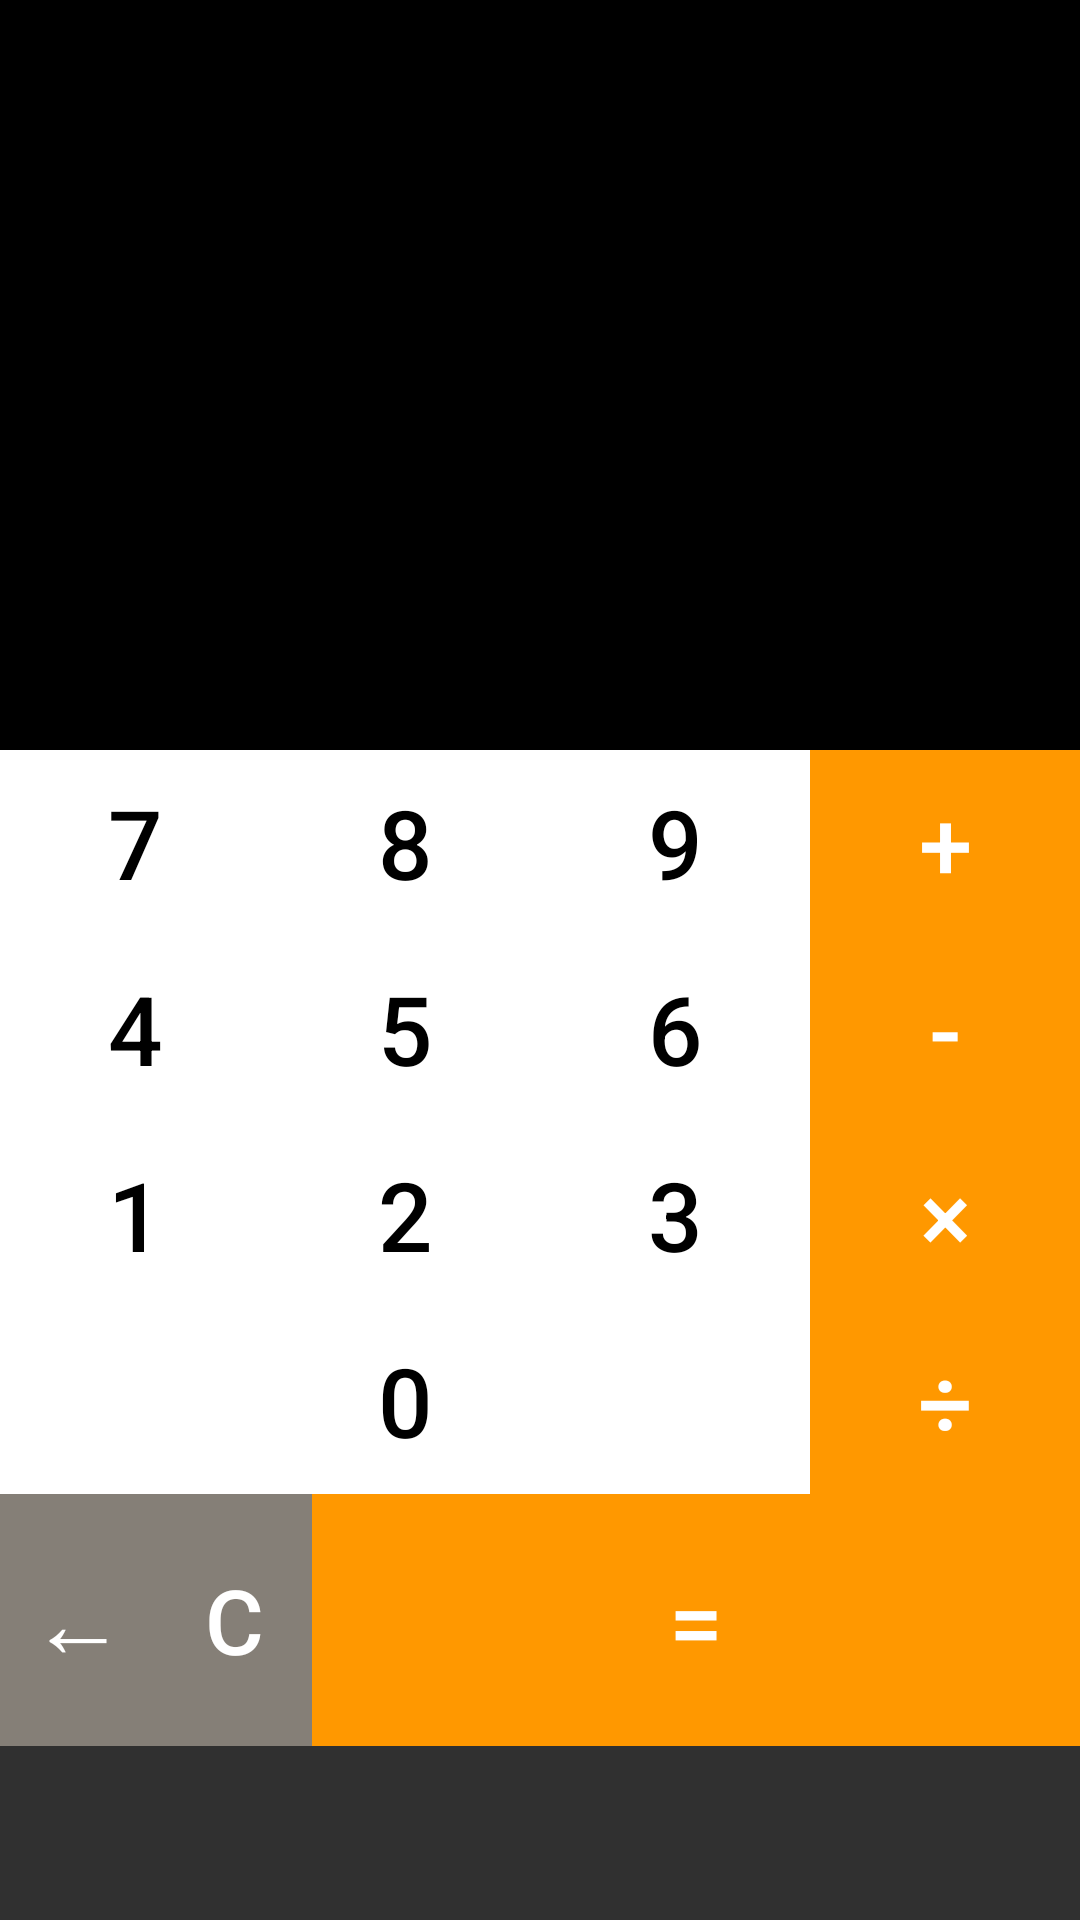

This screen was rendered from an Android layout file. Write that file and the resources it references.
<!-- AndroidManifest.xml: application theme Theme.AppCompat.NoActionBar -->
<!-- res/layout/activity_calculator.xml -->
<?xml version="1.0" encoding="utf-8"?>
<LinearLayout
    xmlns:android="http://schemas.android.com/apk/res/android"
    xmlns:app="http://schemas.android.com/apk/res-auto"
    xmlns:tools="http://schemas.android.com/tools"
    android:layout_width="match_parent"
    android:layout_height="match_parent"
    android:orientation="vertical"
    android:weightSum="9"
    tools:context=".Calculator_Activity">

    <TextView
        android:id="@+id/input_user"
        android:layout_width="match_parent"
        android:layout_height="54dp"
        android:layout_weight="2"
        android:background="@drawable/bgcolor2"
        android:gravity="center|end"
        android:hint="0"
        android:maxLength="14"
        android:padding="10dp"
        android:textColor="#FFFFFF"
        android:textColorHint="#000000"
        android:textSize="30sp" />

    <TextView
        android:id="@+id/sign_user"
        android:layout_width="match_parent"
        android:layout_height="22dp"
        android:layout_weight="1"
        android:background="@drawable/bgcolor2"
        android:gravity="center|end"
        android:padding="10dp"
        android:textColor="#FFFFFF"
        android:textColorHint="#000000"
        android:textSize="28sp" />



    <LinearLayout
        android:layout_width="match_parent"
        android:layout_height="4dp"
        android:layout_weight="1"
        android:orientation="horizontal"
        android:weightSum="4">

        <Button
            style="@style/Widget.AppCompat.Button.Borderless"
            android:layout_width="0dp"
            android:layout_height="match_parent"
            android:layout_weight="1"
            android:background="@drawable/background_btn1"
            android:onClick="btn_7"
            android:text="7"

            android:textColor="@color/BlackText"
            android:textSize="32sp" />

        <Button
            style="@style/Widget.AppCompat.Button.Borderless"
            android:layout_width="0dp"
            android:layout_height="match_parent"
            android:layout_weight="1"
            android:background="@drawable/background_btn1"
            android:onClick="btn_8"
            android:text="8"
            android:textColor="@color/BlackText"
            android:textSize="32sp" />

        <Button
            style="@style/Widget.AppCompat.Button.Borderless"
            android:layout_width="0dp"
            android:layout_height="match_parent"
            android:layout_weight="1"
            android:background="@drawable/background_btn1"
            android:onClick="btn_9"
            android:text="9"
            android:textColor="@color/BlackText"
            android:textSize="32sp" />

        <Button
            style="@style/Widget.AppCompat.Button.Borderless"
            android:layout_width="0dp"
            android:layout_height="match_parent"
            android:layout_weight="1"
            android:background="@drawable/background_btn3"
            android:onClick="btn_add"
            android:text="+"
            android:textColor="@color/WhiteText"
            android:textSize="32sp" />



    </LinearLayout>

    <LinearLayout
        android:layout_width="match_parent"
        android:layout_height="4dp"
        android:layout_weight="1"
        android:orientation="horizontal"
        android:weightSum="4">

        <Button
            style="@style/Widget.AppCompat.Button.Borderless"
            android:layout_width="0dp"
            android:layout_height="match_parent"
            android:layout_weight="1"
            android:background="@drawable/background_btn1"
            android:onClick="btn_4"
            android:text="4"
            android:textColor="@color/BlackText"
            android:textSize="32sp" />

        <Button
            style="@style/Widget.AppCompat.Button.Borderless"
            android:layout_width="0dp"
            android:layout_height="match_parent"
            android:layout_weight="1"
            android:background="@drawable/background_btn1"
            android:onClick="btn_5"
            android:text="5"
            android:textColor="@color/BlackText"
            android:textSize="32sp" />

        <Button
            style="@style/Widget.AppCompat.Button.Borderless"
            android:layout_width="0dp"
            android:layout_height="match_parent"
            android:layout_weight="1"
            android:background="@drawable/background_btn1"
            android:onClick="btn_6"
            android:text="6"
            android:textColor="@color/BlackText"
            android:textSize="32sp" />

        <Button
            style="@style/Widget.AppCompat.Button.Borderless"
            android:layout_width="0dp"
            android:layout_height="match_parent"
            android:layout_weight="1"
            android:background="@drawable/background_btn3"
            android:onClick="btn_subtract"
            android:text="-"
            android:textColor="@color/WhiteText"
            android:textSize="32sp"
            android:id="@+id/eksi"
/>



    </LinearLayout>

    <LinearLayout
        android:layout_width="match_parent"
        android:layout_height="4dp"
        android:layout_weight="1"
        android:orientation="horizontal"
        android:weightSum="4">

        <Button
            style="@style/Widget.AppCompat.Button.Borderless"
            android:layout_width="0dp"
            android:layout_height="match_parent"
            android:layout_weight="1"
            android:background="@drawable/background_btn1"
            android:onClick="btn_1"
            android:text="1"
            android:textColor="@color/BlackText"
            android:textSize="32sp" />

        <Button
            style="@style/Widget.AppCompat.Button.Borderless"
            android:layout_width="0dp"
            android:layout_height="match_parent"
            android:layout_weight="1"
            android:background="@drawable/background_btn1"
            android:onClick="btn_2"
            android:text="2"
            android:textColor="@color/BlackText"
            android:textSize="32sp" />

        <Button
            style="@style/Widget.AppCompat.Button.Borderless"
            android:layout_width="0dp"
            android:layout_height="match_parent"
            android:layout_weight="1"
            android:background="@drawable/background_btn1"
            android:onClick="btn_3"
            android:text="3"
            android:textColor="@color/BlackText"
            android:textSize="32sp" />

        <Button
            style="@style/Widget.AppCompat.Button.Borderless"
            android:layout_width="0dp"
            android:layout_height="match_parent"
            android:layout_weight="1"
            android:background="@drawable/background_btn3"
            android:onClick="btn_multiply"
            android:text="×"
            android:textColor="@color/WhiteText"
            android:textSize="32sp" />

    </LinearLayout>

    <LinearLayout
        android:layout_width="match_parent"
        android:layout_height="4dp"
        android:layout_weight="1"
        android:orientation="horizontal"
        android:weightSum="4">

        <View
            android:layout_width="0dp"
            android:layout_height="match_parent"
            android:layout_weight="0"
            android:background="@drawable/background_btn1" />

        <Button
            style="@style/Widget.AppCompat.Button.Borderless"
            android:layout_width="0dp"
            android:layout_height="match_parent"
            android:layout_weight="3"
            android:background="@drawable/background_btn1"
            android:onClick="btn_0"
            android:text="0"
            android:textColor="@color/BlackText"
            android:textSize="32sp" />



        <Button
            style="@style/Widget.AppCompat.Button.Borderless"
            android:layout_width="0dp"
            android:layout_height="match_parent"
            android:layout_weight="1"
            android:background="@drawable/background_btn3"
            android:onClick="btn_divide"
            android:text="÷"
            android:textColor="@color/WhiteText"
            android:textSize="32sp" />


    </LinearLayout>

    <LinearLayout
        android:layout_width="match_parent"
        android:layout_height="26dp"
        android:layout_weight="1"
        android:orientation="horizontal"
        android:weightSum="10">

        <Button
            style="@style/Widget.AppCompat.Button.Borderless"
            android:layout_width="20dp"
            android:layout_height="match_parent"
            android:layout_weight="1"
            android:text="←"
            android:textSize="32sp"
            android:textColor="@color/WhiteText"
            android:background="@drawable/background_btn4"
            android:onClick="btn_delete" />

        <Button
            style="@style/Widget.AppCompat.Button.Borderless"
            android:layout_width="20dp"
            android:layout_height="match_parent"
            android:layout_weight="1"
            android:background="@drawable/background_btn4"
            android:onClick="btn_clear"
            android:text="C"
            android:textColor="@color/WhiteText"
            android:textSize="30sp" />

        <Button
            style="@style/Widget.AppCompat.Button.Borderless"
            android:layout_width="0dp"
            android:layout_height="match_parent"
            android:layout_weight="8"
            android:background="@drawable/background_btn3"
            android:onClick="btn_equal"
            android:text="="
            android:textColor="@color/WhiteText"
            android:textSize="32sp" />


    </LinearLayout>
</LinearLayout>
<!-- resources referenced by this layout -->
<resources>
  <color name="BlackText">#FF000000</color>
  <color name="WhiteText">#FFFFFFFF</color>
</resources>
